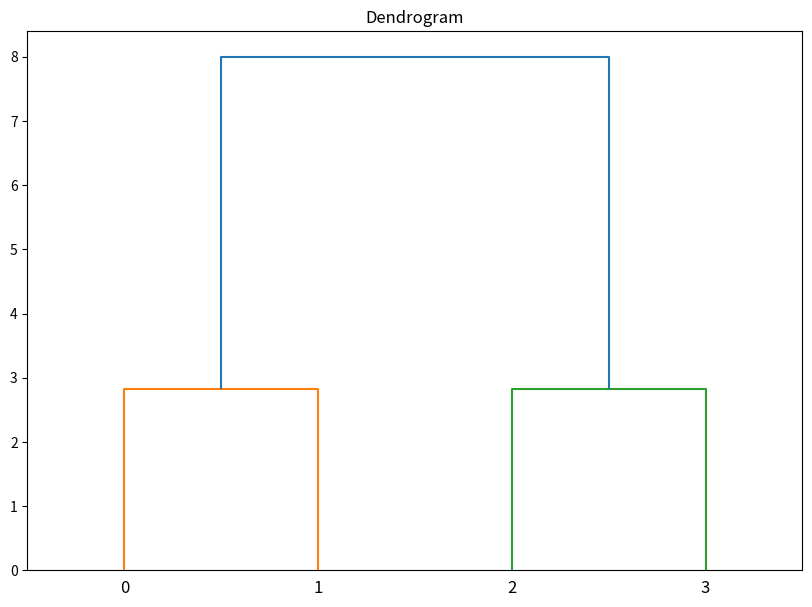

Source code (Python):
from scipy.cluster.hierarchy import dendrogram, linkage
import matplotlib.pyplot as plt

# Data
data = [[1, 2], [3, 4], [5, 6], [7, 8]]

# Hierarchical clustering
linked = linkage(data, method='ward')

# Dendrogram
plt.figure(figsize=(10, 7))
dendrogram(linked)
plt.title("Dendrogram")
plt.show()
